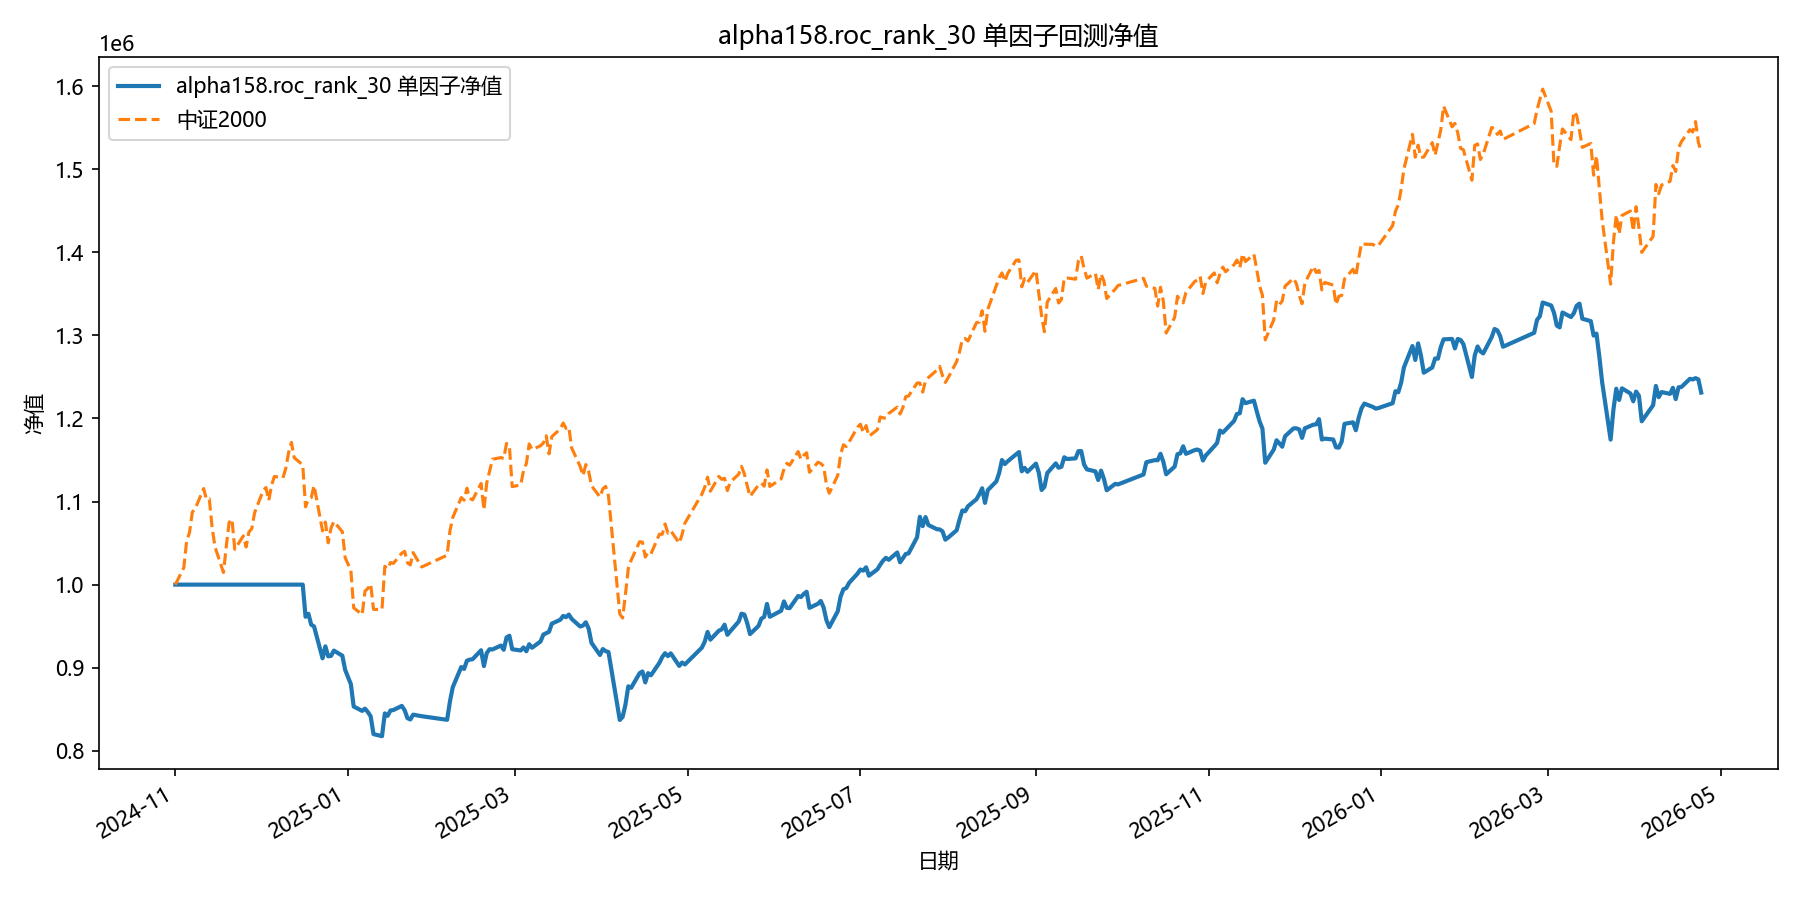

Values plotted in this chart, from the file beside it:
date, equity
2024-11-01, 1000000
2024-11-04, 1000000
2024-11-05, 1000000
2024-11-06, 1000000
2024-11-07, 1000000
2024-11-08, 1000000
2024-11-11, 1000000
2024-11-12, 1000000
2024-11-13, 1000000
2024-11-14, 1000000
2024-11-15, 1000000
2024-11-18, 1000000
2024-11-19, 1000000
2024-11-20, 1000000
2024-11-21, 1000000
2024-11-22, 1000000
2024-11-25, 1000000
2024-11-26, 1000000
2024-11-27, 1000000
2024-11-28, 1000000
2024-11-29, 1000000
2024-12-02, 1000000
2024-12-03, 1000000
2024-12-04, 1000000
2024-12-05, 1000000
2024-12-06, 1000000
2024-12-09, 1000000
2024-12-10, 1000000
2024-12-11, 1000000
2024-12-12, 1000000
2024-12-13, 1000000
2024-12-16, 1000000
2024-12-17, 961335
2024-12-18, 964960
2024-12-19, 951828
2024-12-20, 949685
2024-12-23, 911316
2024-12-24, 925735
2024-12-25, 913756
2024-12-26, 914263
2024-12-27, 920607
2024-12-30, 914454
2024-12-31, 897270
2025-01-02, 880323
2025-01-03, 853316
2025-01-06, 848055
2025-01-07, 850793
2025-01-08, 846691
2025-01-09, 841527
2025-01-10, 820123
2025-01-13, 817612
2025-01-14, 845052
2025-01-15, 842133
2025-01-16, 848618
2025-01-17, 849043
2025-01-20, 854066
2025-01-21, 848844
2025-01-22, 839297
2025-01-23, 837729
2025-01-24, 843537
... 299 more rows
